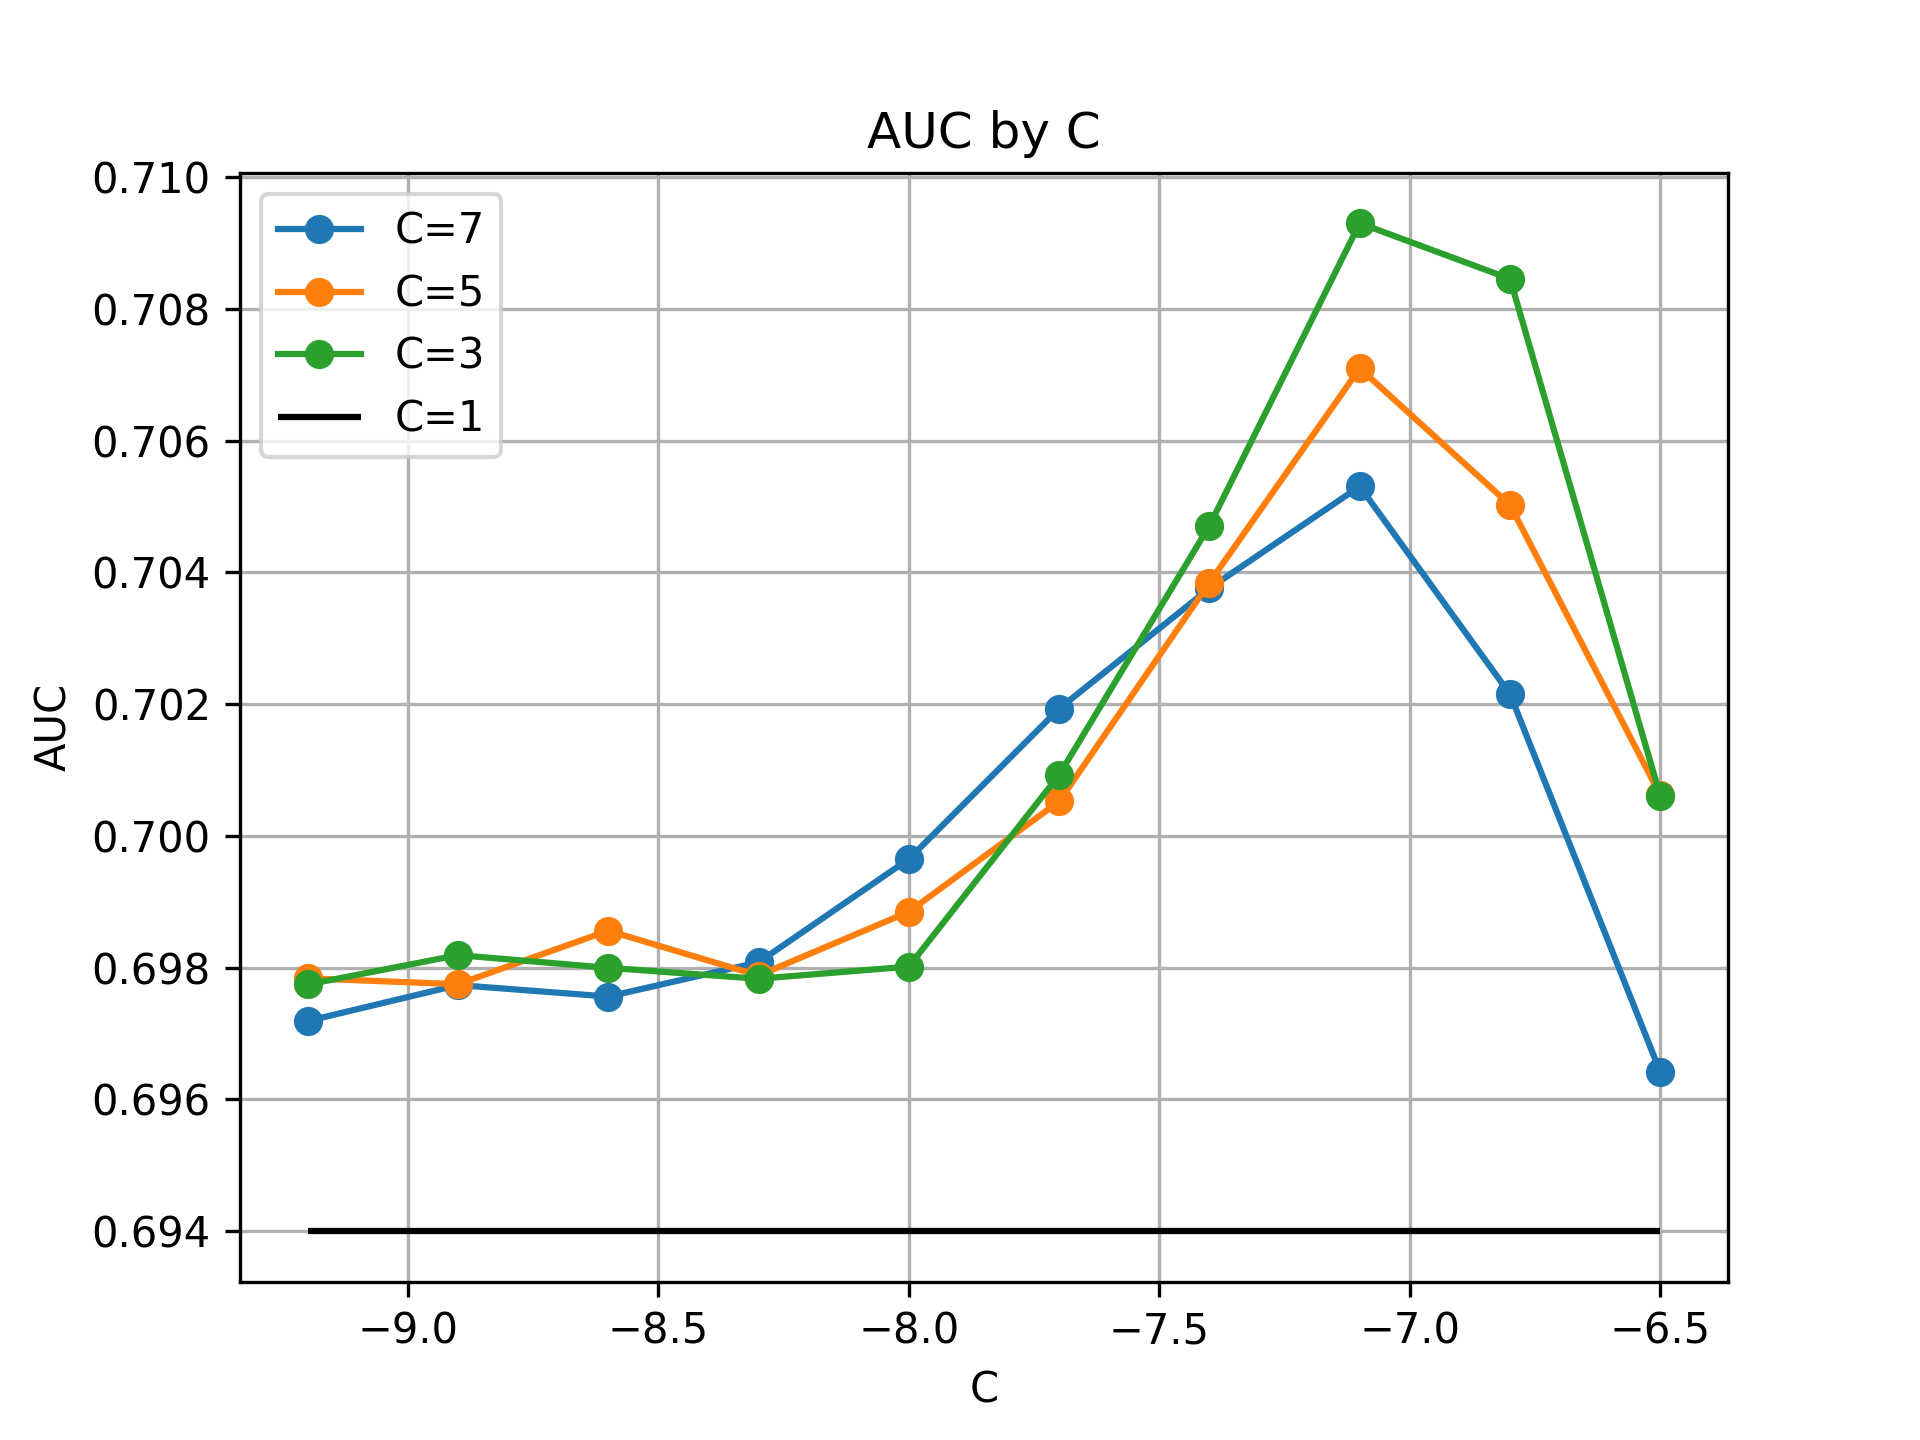

The data file committed next to this chart (first rows):
-6.5, -6.8, -7.1, -7.3999999999999995, -7.699999999999999, -7.999999999999999, -8.299999999999999, -8.599999999999998, -8.899999999999999, -9.2
0.6964, 0.7022, 0.7053, 0.7038, 0.7019, 0.6996, 0.6981, 0.6976, 0.6977, 0.6972
0.7006, 0.705, 0.7071, 0.7038, 0.7005, 0.6988, 0.6979, 0.6986, 0.6977, 0.6978
0.7006, 0.7085, 0.7093, 0.7047, 0.7009, 0.698, 0.6978, 0.698, 0.6982, 0.6977
